Run: headless pygame with SDL's dummy video driver; simulated clock (each Clock.tick advances the game by its frame time, no real sleeping); random seed 0; keys injected as events and as key.get_pressed() state; no mouse input.
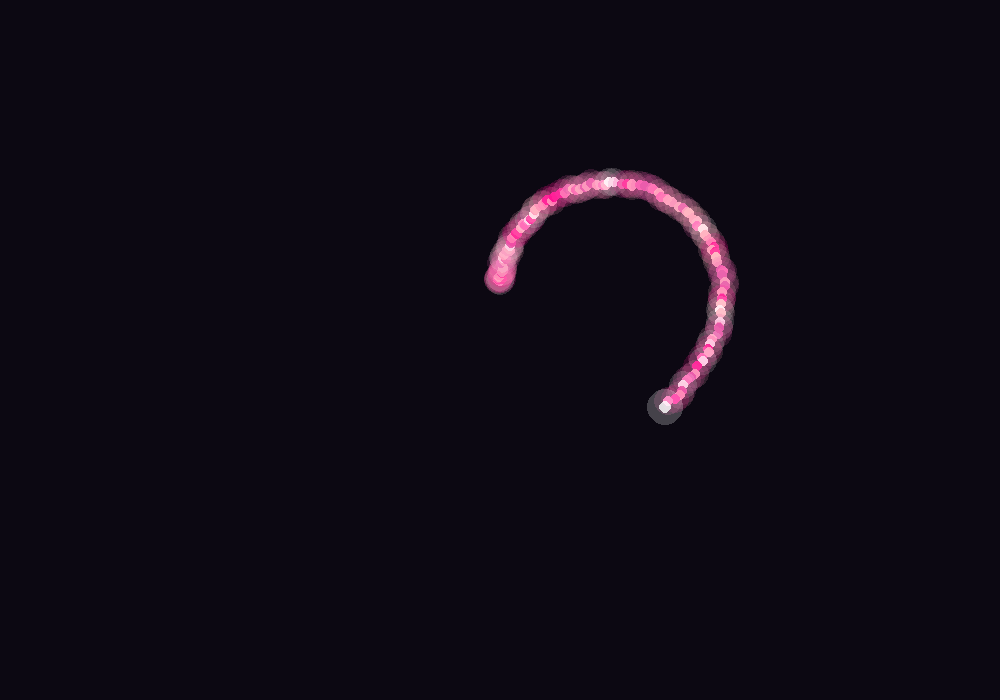
Frame 1 of 4 · flips 1–60 · no input
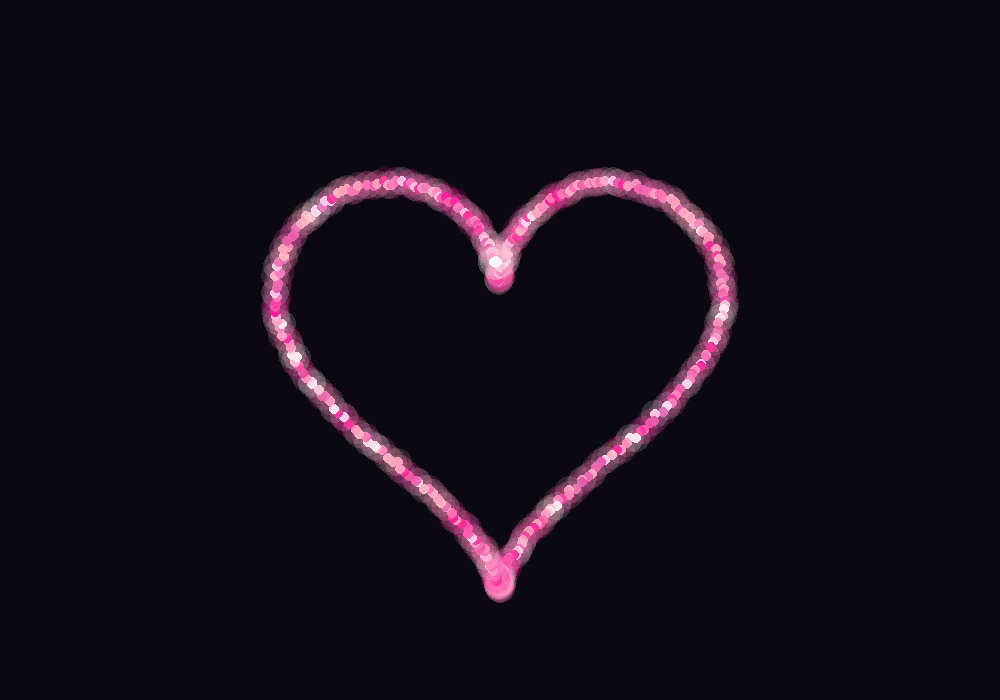
Frame 2 of 4 · flips 61–180 · tapped SPACE, RETURN · held RIGHT (→), D
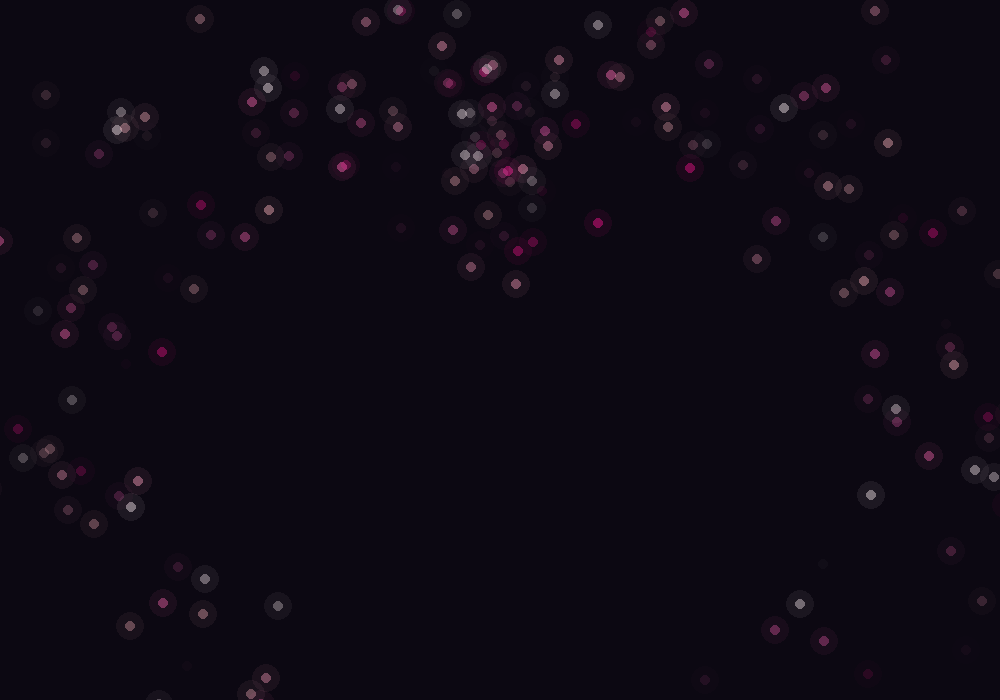
Frame 3 of 4 · flips 181–300 · held DOWN (↓), S
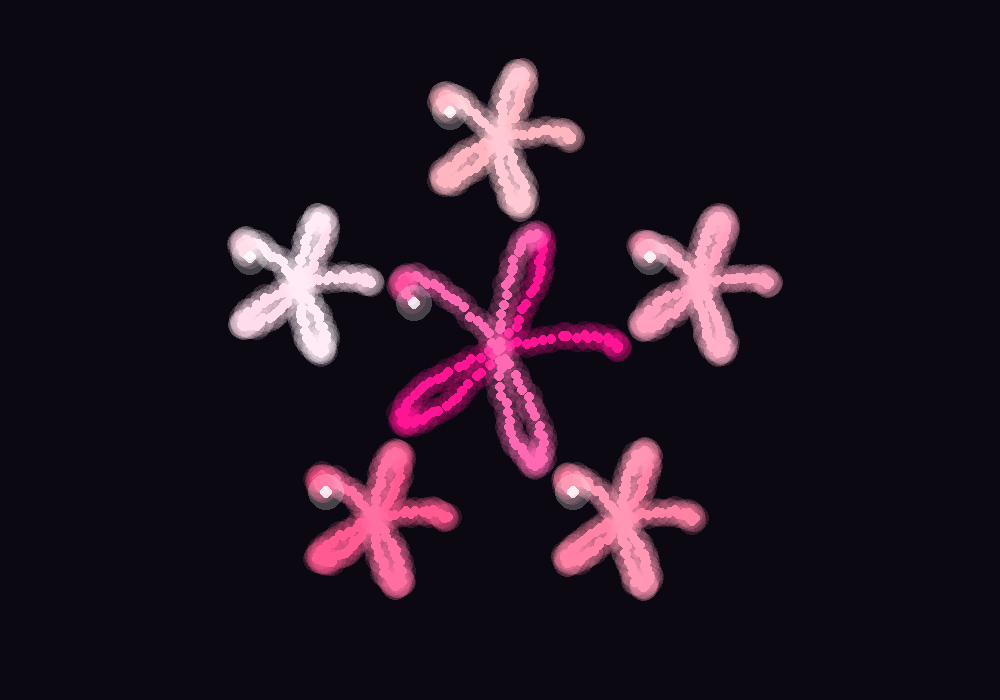
Frame 4 of 4 · flips 301–420 · held LEFT (←), A, UP (↑), W

The pygame program that drew these frames:

"""
爱心 → 玫瑰 → 烟花 → 诗句（第三版）
流程：画笔描爱心 → 停留1秒 → 绽放消散 → 画笔同步描6朵玫瑰（中间大、环绕5小）→ 停留0.5秒 → 绽放 → 15秒烟花表演（全程发射）→ 最后一个烟花消失1秒后 → 诗句浮现（停留至手动关闭）
玫瑰线参考 Keith Peters《Coding Curves》第11章 ROSES：
  r = a * cos(k * t)，k=5（奇数）→ 5 个花瓣
"""
import pygame
import pygame.freetype   # 真斜体 + 更清晰的字形渲染
import sys
import math
import random

pygame.init()
screen = pygame.display.set_mode((1000, 700))
pygame.display.set_caption("To tt")
clock = pygame.time.Clock()

# ── 爱心参数方程（与 heart_shaped.py 相同）──
def heart_x(t):
    return 16 * (math.sin(t) ** 3)

def heart_y(t):
    return 13 * math.cos(t) - 5 * math.cos(2*t) - 2 * math.cos(3*t) - math.cos(4*t)

# ── 玫瑰线参数方程（极坐标转直角坐标）──
# r = a * cos(k * t)：半径随角度波动，形成花瓣
def rose_x(t, a, k):
    return a * math.cos(k * t) * math.cos(t)

def rose_y(t, a, k):
    return a * math.cos(k * t) * math.sin(t)

# ── 颜色 ──
PINK_PALETTE = [
    (255, 182, 193), (255, 105, 180), (255, 20, 147),
    (255, 240, 245), (255, 160, 190), (230, 90, 170),
]
# 所有玫瑰都是粉色同色系：中间大玫瑰最浓艳，环绕的 5 朵深浅各不相同
ROSE_PALETTES = [
    [(255, 20, 147), (255, 105, 180), (255, 80, 160), (255, 140, 170), (255, 50, 155)],    # 中心：浓艳粉
    [(255, 182, 193), (255, 200, 210), (255, 170, 185), (255, 190, 200), (255, 210, 220)], # 浅粉
    [(255, 160, 190), (255, 175, 200), (255, 145, 180), (255, 165, 195), (255, 155, 185)], # 玫瑰粉
    [(255, 130, 165), (255, 150, 180), (255, 120, 155), (255, 140, 170), (255, 135, 165)], # 中粉
    [(255, 90, 145), (255, 110, 160), (255, 80, 135), (255, 100, 150), (255, 95, 145)],    # 深粉
    [(255, 220, 235), (255, 235, 245), (255, 210, 225), (255, 225, 238), (255, 215, 230)], # 极浅粉
]

CX, CY = 500, 350          # 画面中心（爱心用）
HEART_SCALE = 14           # 爱心大小

# ── 预计算两种形状的轮廓点 ──
def sample_heart(count=350):
    pts = []
    for i in range(count):
        t = (i / count) * math.pi * 2
        x = CX + heart_x(t) * HEART_SCALE
        y = CY - heart_y(t) * HEART_SCALE      # pygame 的 y 向下为正，取负翻转
        pts.append((x, y))
    return pts

def sample_rose(cx, cy, a, k, count=400):
    pts = []
    for i in range(count):
        t = (i / count) * math.pi * 2
        x = cx + rose_x(t, a, k)
        y = cy - rose_y(t, a, k)
        pts.append((x, y))
    return pts

heart_points = sample_heart()

# 玫瑰布局：中间一朵大玫瑰，环绕 count 朵小玫瑰
def ring_layout(cx, cy, big_a, small_a, ring_r, count):
    """返回 [(中心x, 中心y, 半径a, 花瓣数k), ...]，第一朵是大玫瑰"""
    layout = [(cx, cy, big_a, 5)]
    for i in range(count):
        angle = -math.pi / 2 + i * (2 * math.pi / count)   # 从正上方开始绕一圈
        x = cx + ring_r * math.cos(angle)
        y = cy + ring_r * math.sin(angle)
        layout.append((x, y, small_a, 5))
    return layout

ROSE_LAYOUT = ring_layout(CX, CY, big_a=120, small_a=70, ring_r=210, count=5)
rose_sets = [sample_rose(cx, cy, a, k) for (cx, cy, a, k) in ROSE_LAYOUT]


# ── 通用光点粒子：心形和玫瑰都用它 ──
class Particle:
    def __init__(self, x, y, color=None, bloom_center=(CX, CY)):
        self.home_x = x
        self.home_y = y
        self.x = x
        self.y = y
        self.vx = 0.0
        self.vy = 0.0
        self.color = color or random.choice(PINK_PALETTE)
        self.twinkle = random.uniform(0, math.pi * 2)
        self.age = 0.0          # 出生后经过的秒数（用于出生闪光）
        self.life = None        # 绽放后剩余寿命（帧），None = 还没绽放
        # 绽放时以自己所属形状的中心为原点向外炸
        self.bloom_cx, self.bloom_cy = bloom_center

    def bloom(self):
        """绽放：从所属中心向外给初速度，并开始生命倒计时"""
        dx = self.x - self.bloom_cx
        dy = self.y - self.bloom_cy
        dist = math.hypot(dx, dy) or 1.0
        speed = random.uniform(150, 420)
        self.vx = dx / dist * speed + random.uniform(-60, 60)
        self.vy = dy / dist * speed + random.uniform(-60, 60)
        self.life = random.randint(40, 90)
        self.max_life = self.life

    def update(self, dt):
        self.age += dt
        if self.life is None:
            # 未绽放：停在轮廓上，轻轻呼吸
            self.x = self.home_x + math.sin(self.twinkle) * 2
            self.y = self.home_y + math.cos(self.twinkle) * 2
            self.twinkle += 2 * dt
        else:
            # 绽放中：重力 + 位移 + 寿命衰减
            self.vy += 350 * dt
            self.x += self.vx * dt
            self.y += self.vy * dt
            self.life -= 1

    @property
    def dead(self):
        return self.life is not None and self.life <= 0

    def draw(self, surf):
        """画自己：光晕 + 亮核；绽放时随寿命变淡"""
        if self.life is not None:
            ratio = self.life / self.max_life
            glow_alpha = int(40 * ratio)
            core_alpha = int(255 * ratio)
        else:
            glow_alpha = 40
            core_alpha = 255
            # 出生闪光：刚画出来 0.4 秒内特别亮
            flash = max(0.0, 1 - self.age / 0.4)
            core_alpha = min(255, core_alpha + int(150 * flash))

        glow = pygame.Surface((30, 30), pygame.SRCALPHA)
        pygame.draw.circle(glow, (*self.color, glow_alpha), (15, 15), 14)
        surf.blit(glow, (int(self.x) - 15, int(self.y) - 15))
        core = pygame.Surface((12, 12), pygame.SRCALPHA)
        pygame.draw.circle(core, (*self.color, core_alpha), (6, 6), 5)
        surf.blit(core, (int(self.x) - 6, int(self.y) - 6))


# ════════════════════════════════════════════════════════════
# 结尾烟花表演：火箭升空 → 顶点爆炸 → 火花消散
# ════════════════════════════════════════════════════════════
FIREWORK_DURATION = 15.0   # 表演时长 15 秒
# 叠加发光：重叠的光晕颜色相加 → 火光越密越亮（和 flower3d.py 同款）
ADD_BLEND = pygame.BLEND_RGBA_ADD if hasattr(pygame, "BLEND_RGBA_ADD") else pygame.BLEND_ADD
FIREWORK_PALETTE = [
    (255, 105, 180),   # 粉
    (255, 182, 193),   # 浅粉
    (200, 120, 255),   # 紫
    (255, 220, 150),   # 金
    (255, 240, 245),   # 白粉
]


class Rocket:
    """火箭：从屏幕底部升起，拖着渐隐尾巴，到顶点爆炸"""
    def __init__(self):
        self.x = random.uniform(80, screen.get_width() - 80)
        self.y = screen.get_height() - 10
        self.vx = random.uniform(-25, 25)          # 水平漂移
        self.vy = random.uniform(-520, -460)       # 初速向上（屏幕 y 向下，负=向上）
        self.color = random.choice(FIREWORK_PALETTE)
        self.trail = []                            # 拖尾：最近的位置

    def update(self, dt):
        self.vy += 300 * dt                        # 重力：约1.5秒到达顶点
        self.x += self.vx * dt
        self.y += self.vy * dt
        self.trail.append((self.x, self.y))
        if len(self.trail) > 10:
            self.trail.pop(0)

    def draw(self, surf):
        """画火箭：渐隐拖尾 + 发光头部"""
        for i, (tx, ty) in enumerate(self.trail):
            alpha = int(255 * i / max(1, len(self.trail) - 1))
            pygame.draw.circle(surf, (*self.color, alpha), (int(tx), int(ty)), 2)
        # 光晕 + 亮点
        pygame.draw.circle(surf, (*self.color, 90), (int(self.x), int(self.y)), 8)
        pygame.draw.circle(surf, self.color, (int(self.x), int(self.y)), 3)

    @property
    def ready_to_explode(self):
        return self.vy >= -40      # 上升速度接近 0 = 到达顶点


class Spark:
    """爆炸火花：圆形炸开 + 光晕光效"""
    def __init__(self, x, y, color):
        self.x = x
        self.y = y
        # 圆形爆炸：随机角度 × 随机速度 → 全方位均匀散开
        angle = random.uniform(0, math.pi * 2)
        speed = random.uniform(60, 230)            # 像素/秒
        self.vx = math.cos(angle) * speed
        self.vy = math.sin(angle) * speed
        self.color = color
        self.life = random.randint(40, 80)         # 寿命（帧）
        self.max_life = self.life

    def update(self, dt):
        self.vy += 180 * dt                        # 重力：整团火光缓缓下落
        self.x += self.vx * dt
        self.y += self.vy * dt
        self.life -= 1

    @property
    def dead(self):
        return self.life <= 0

    def draw(self, surf):
        """光晕(大而淡) + 亮核(小而亮)，随寿命渐隐"""
        ratio = self.life / self.max_life
        alpha = int(255 * ratio)
        r = max(1, int(3 * ratio))
        pygame.draw.circle(surf, (*self.color, alpha // 3), (int(self.x), int(self.y)), r * 4)
        pygame.draw.circle(surf, (*self.color, alpha), (int(self.x), int(self.y)), r)


class Snowflake:
    """诗句浮现时的雪花：稀疏、慢飘、左右轻摆、呼吸式明暗"""
    def __init__(self):
        self.reset(from_top=False)

    def reset(self, from_top):
        self.base_x = random.uniform(0, screen.get_width())
        self.y = random.uniform(-30, 0) if from_top else random.uniform(0, screen.get_height())
        self.fall = random.uniform(14, 30)          # 下落速度 px/s
        self.sway_amp = random.uniform(10, 26)      # 左右摆动幅度
        self.sway_freq = random.uniform(0.4, 0.9)   # 摆动频率
        self.phase = random.uniform(0, math.pi * 2)
        self.size = random.uniform(1.5, 3.2)
        self.twinkle = random.uniform(0, math.pi * 2)
        self.alpha = random.randint(80, 160)

    def update(self, dt):
        self.y += self.fall * dt
        self.phase += self.sway_freq * dt
        self.x = self.base_x + math.sin(self.phase) * self.sway_amp
        self.twinkle += 1.5 * dt
        if self.y > screen.get_height() + 20:       # 飘出底部 → 回到顶部
            self.reset(from_top=True)

    def draw(self, surf):
        a = int(self.alpha * (0.7 + 0.3 * math.sin(self.twinkle)))   # 呼吸式明暗
        pygame.draw.circle(surf, (228, 232, 248, a), (int(self.x), int(self.y)), max(1, int(self.size)))
        pygame.draw.circle(surf, (228, 232, 248, a // 4), (int(self.x), int(self.y)), max(2, int(self.size * 2.2)))


# ── 状态机 ──
# draw_heart → hold_heart → bloom_heart → draw_rose → hold_rose → bloom_rose → firework → poem_wait → poem
state = "draw_heart"
state_time = 0
DRAW_DURATION = 3.0        # 画笔描边耗时
HOLD_HEART = 1.0           # 爱心成形后停留 1 秒
HOLD_ROSE = 0.5            # 玫瑰成形后停留 0.5 秒

particles = []
drawn_count = 0
current_sets = [heart_points]   # 当前绘制中的形状点集（可能是多朵玫瑰）

# 烟花表演状态
rockets = []          # 升空中的火箭
sparks = []           # 爆炸后的火花
next_launch = 0.0     # 下一次发射倒计时
fx_surf = pygame.Surface(screen.get_size(), pygame.SRCALPHA)   # 烟花渲染层（保留半透明）

# 雪花（诗句浮现时飘动，密度低）
SNOW_COUNT = 50
snowflakes = []
snow_surf = pygame.Surface(screen.get_size(), pygame.SRCALPHA)   # 雪花渲染层

# 结尾诗句：莎士比亚《十四行诗》第29首 结尾两句
POEM_LINES = [
    "For the sweet love remembered such wealth brings,",
    "That then I scorn to change my state with kings.",
]
POEM_FADE = 2.5            # 诗句淡入耗时（秒）

# 艺术字体候选：按优先级（优先可读性好的衬线斜体，其次花体）
ART_FONTS = [
    ("didot", True),          # Didot 斜体：高对比衬线，优雅易读
    ("georgia", True),        # Georgia 斜体：经典衬线
    ("applechancery", False), # 书法体
    ("corsiva", False),       # 花体，可读性比 Snell 好
    ("snellroundhand", False),
]

def make_poem_texts(lines, max_width):
    """选字体 + 字号从大到小自动缩到放得进画布；返回 (字体名, 斜体, 字号, 字体, 渲染好的行)
    freetype 的 italic 会用字体自带的真斜体字面，不会把正体拉斜（发糊的根源）"""
    for name, italic in ART_FONTS:
        if not pygame.font.match_font(name):
            continue
        for size in (52, 44, 38, 34, 30, 26):
            font = pygame.freetype.SysFont(name, size, italic=italic)
            longest = max(font.get_rect(ln).width for ln in lines)
            if longest <= max_width:
                return name, italic, size, font, [font.render(ln, (255, 225, 235))[0] for ln in lines]
    font = pygame.freetype.SysFont(None, 24)   # 兜底：系统默认字体
    return None, False, 24, font, [font.render(ln, (255, 225, 235))[0] for ln in lines]

poem_name, poem_italic, poem_size, poem_font, poem_texts = make_poem_texts(POEM_LINES, screen.get_width() - 140)

# 署名：七夕日期（字号为诗句的 60%，颜色更淡）
POEM_SIGN = "Qixi Festival · August 19, 2026"
sign_font = pygame.freetype.SysFont(poem_name, int(poem_size * 0.6), italic=poem_italic)
sign_text = sign_font.render(POEM_SIGN, (240, 205, 220))[0]


def start_drawing(sets):
    """切换到绘制新形状：清空粒子，从头描边"""
    global particles, drawn_count, current_sets, state_time
    particles = []
    drawn_count = 0
    current_sets = sets
    state_time = 0


# ── 主循环 ──
while True:
    dt = clock.tick(60) / 1000.0

    for event in pygame.event.get():
        if event.type == pygame.QUIT:
            sys.exit()

    # ── 状态机 ──
    state_time += dt

    if state in ("draw_heart", "draw_rose"):
        # 画笔随时间推进，逐点"点亮"粒子；多朵玫瑰共享同一进度，同步绘制
        target = int((state_time / DRAW_DURATION) * len(current_sets[0]))
        target = min(target, len(current_sets[0]))
        while drawn_count < target:
            for si, pts in enumerate(current_sets):
                x, y = pts[drawn_count]
                if state == "draw_rose":
                    # 每朵玫瑰用自己的色系，按花瓣渐变着色
                    palette = ROSE_PALETTES[si]
                    idx = int((drawn_count / len(pts)) * len(palette))
                    color = palette[idx % len(palette)]
                    center = ROSE_LAYOUT[si][:2]
                else:
                    color = None                   # 爱心随机粉色
                    center = (CX, CY)
                particles.append(Particle(x, y, color, bloom_center=center))
            drawn_count += 1
        if drawn_count >= len(current_sets[0]):   # 画完了，进入停留
            state = "hold_heart" if state == "draw_heart" else "hold_rose"
            state_time = 0

    elif state == "hold_heart":
        if state_time >= HOLD_HEART:
            state = "bloom_heart"
            for p in particles:
                p.bloom()

    elif state == "hold_rose":
        if state_time >= HOLD_ROSE:
            state = "bloom_rose"
            for p in particles:
                p.bloom()

    elif state == "bloom_heart":
        if not particles:                  # 爱心散尽 → 开始画玫瑰
            state = "draw_rose"
            start_drawing(rose_sets)

    elif state == "bloom_rose":
        if not particles:                  # 玫瑰散尽 → 烟花表演
            state = "firework"
            state_time = 0
            next_launch = 0.0

    elif state == "firework":
        # 全程持续发射，直到表演时长结束
        next_launch -= dt
        if state_time < FIREWORK_DURATION and next_launch <= 0:
            rockets.append(Rocket())
            next_launch = random.uniform(0.3, 0.6)
        # 火箭上升，到达顶点爆开成火花
        for rk in list(rockets):
            rk.update(dt)
            if rk.ready_to_explode:
                for _ in range(random.randint(80, 120)):
                    sparks.append(Spark(rk.x, rk.y, rk.color))
                rockets.remove(rk)
        # 火花更新与清理
        for sp in sparks:
            sp.update(dt)
        sparks = [sp for sp in sparks if not sp.dead]
        # 时长到且最后一个烟花消失 → 静默 1 秒后浮现诗句
        if state_time >= FIREWORK_DURATION and not rockets and not sparks:
            state = "poem_wait"
            state_time = 0
            snowflakes = [Snowflake() for _ in range(SNOW_COUNT)]   # 雪花登场

    elif state == "poem_wait":
        if state_time >= 1.0:              # 停顿 1 秒
            state = "poem"
            state_time = 0

    # ── 更新粒子 ──
    for p in particles:
        p.update(dt)
    if state in ("bloom_heart", "bloom_rose"):
        particles = [p for p in particles if not p.dead]

    # ── 更新雪花（诗句浮现阶段）──
    if state in ("poem_wait", "poem"):
        for fl in snowflakes:
            fl.update(dt)

    # ── 绘制 ──
    screen.fill((12, 8, 18))
    for p in particles:
        p.draw(screen)

    # 烟花：火箭 + 火花画在透明层，用叠加发光贴到屏幕（重叠处变亮）
    if state == "firework":
        fx_surf.fill((0, 0, 0, 0))
        for rk in rockets:
            rk.draw(fx_surf)
        for sp in sparks:
            sp.draw(fx_surf)
        screen.blit(fx_surf, (0, 0), special_flags=ADD_BLEND)

    # 诗句：缓缓浮现（透明度随时间上升，POEM_FADE 秒内淡入完成）
    if state == "poem":
        fade = min(1.0, state_time / POEM_FADE)
        line_gap = poem_font.get_sized_height() + 12  # 行距跟随实际字号
        last_rect = None
        for i, text in enumerate(poem_texts):
            text.set_alpha(int(255 * fade))
            rect = text.get_rect(center=(screen.get_width() / 2,
                                         screen.get_height() / 2 + (i - 0.5) * line_gap))
            last_rect = rect
            screen.blit(text, rect)
        # 署名：第二行诗句的右下方，随诗句一起淡入
        sign_text.set_alpha(int(255 * fade))
        sign_rect = sign_text.get_rect()
        sign_rect.topright = (last_rect.right, last_rect.bottom + 18)
        screen.blit(sign_text, sign_rect)

    # 雪花：轻柔飘落（普通贴图，不用叠加发光，保持素雅）
    if state in ("poem_wait", "poem"):
        snow_surf.fill((0, 0, 0, 0))
        for fl in snowflakes:
            fl.draw(snow_surf)
        screen.blit(snow_surf, (0, 0))

    # 画笔光标：每个点集一支笔，同步推进
    if state in ("draw_heart", "draw_rose") and drawn_count > 0:
        brush = pygame.Surface((40, 40), pygame.SRCALPHA)
        pygame.draw.circle(brush, (255, 255, 255, 60), (20, 20), 18)
        pygame.draw.circle(brush, (255, 255, 255, 220), (20, 20), 6)
        for pts in current_sets:
            bx, by = pts[min(drawn_count, len(pts) - 1)]
            screen.blit(brush, (int(bx) - 20, int(by) - 20))

    pygame.display.flip()
